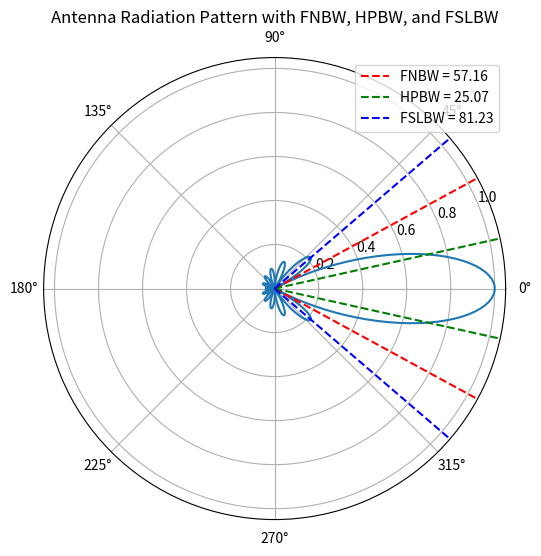

Python code for this plot:
import numpy as np
from scipy.signal import argrelmax, argrelmin

def find_nulls(pattern : np.ndarray[float]) -> np.ndarray[float]:
        
    null_indices = argrelmin(pattern, order=1)[0]
    return null_indices

def find_maximas(pattern : np.ndarray[float]) -> np.ndarray[float]:
    
    maxima_indices = argrelmax(pattern, order=1)[0]
    return maxima_indices

def _find_left_right_nulls(nulls : np.ndarray[float], main_lobe: int) -> tuple[int, int]:
    left_null = (nulls[nulls < main_lobe])[-1] if np.any(nulls < main_lobe) else None
    right_null = (nulls[nulls > main_lobe])[0] if np.any(nulls > main_lobe) else None
    
    return left_null, right_null

def FNBW(pattern : np.ndarray[float], theta: np.ndarray[float]) -> tuple[float, int, int]:
    arg_main_lobe = np.argmax(pattern)
    arg_nulls = find_nulls(pattern)
    arg_first_null_left ,arg_first_null_right = _find_left_right_nulls(arg_nulls, arg_main_lobe)
    
    return np.abs(theta[arg_first_null_left] - theta[arg_first_null_right]), arg_first_null_left, arg_first_null_right

def HPBW(pattern : np.ndarray[float], theta: np.ndarray[float], beta: float) -> tuple[float, int, int]:
    HP_threshold = 0.71 # -3dB in linear scale
    arg_HP_left = np.argmin(np.abs(pattern - HP_threshold))
    arg_HP_right = np.argmin(np.abs(pattern[::-1] - HP_threshold))
    print(arg_HP_left, arg_HP_right)
    return np.abs(theta[arg_HP_left] - theta[arg_HP_right]), arg_HP_left, arg_HP_right
    pass

def FSLBW(pattern : np.ndarray[float], theta: np.ndarray[float], beta: float) -> tuple[float, int, int]:
    arg_maximas = find_maximas(pattern)
    arg_main_lobe = np.argmax(pattern)
    arg_first_max_left ,arg_first_max_right = _find_left_right_nulls(arg_maximas, arg_main_lobe)
    
    return np.abs(theta[arg_first_max_left] - theta[arg_first_max_right]), arg_first_max_left, arg_first_max_right
    pass
    
    
if __name__ == "__main__":
    import matplotlib.pyplot as plt
    
    theta = np.linspace(-np.pi, np.pi, 360)
    pattern = np.abs(np.sinc(theta*2))  # Example pattern
    
    # TODO: exceptions for patterns with no nulls
    # pattern = np.abs(np.cos(theta/2)**2)  # Example pattern
    
    fig = plt.figure(figsize=(10, 6))
    ax = plt.polar()
    plt.plot(theta, pattern, label='Radiation Pattern')
    
    fnbw, x1, x2 = FNBW(pattern, theta)
    fnbw_plot = plt.axvline(theta[x1], color='r', linestyle='--')
    plt.axvline(theta[x2], color='r', linestyle='--')
    
    hpbw, x1, x2 = HPBW(pattern, theta, 0)
    hpbw_plot = plt.axvline(theta[x1], color='g', linestyle='--')
    plt.axvline(theta[x2], color='g', linestyle='--')

    fslbw, x1, x2 = FSLBW(pattern, theta, 0)
    fsbw_plot = plt.axvline(theta[x1], color='b', linestyle='--')
    plt.axvline(theta[x2], color='b', linestyle='--')
    
    plt.title('Antenna Radiation Pattern with FNBW, HPBW, and FSLBW')
    plt.legend([fnbw_plot, hpbw_plot, fsbw_plot], [f'FNBW = {np.rad2deg(fnbw):.2f}', f'HPBW = {np.rad2deg(hpbw):.2f}', f'FSLBW = {np.rad2deg(fslbw):.2f}'])
        
    plt.show()
    
    
    pass